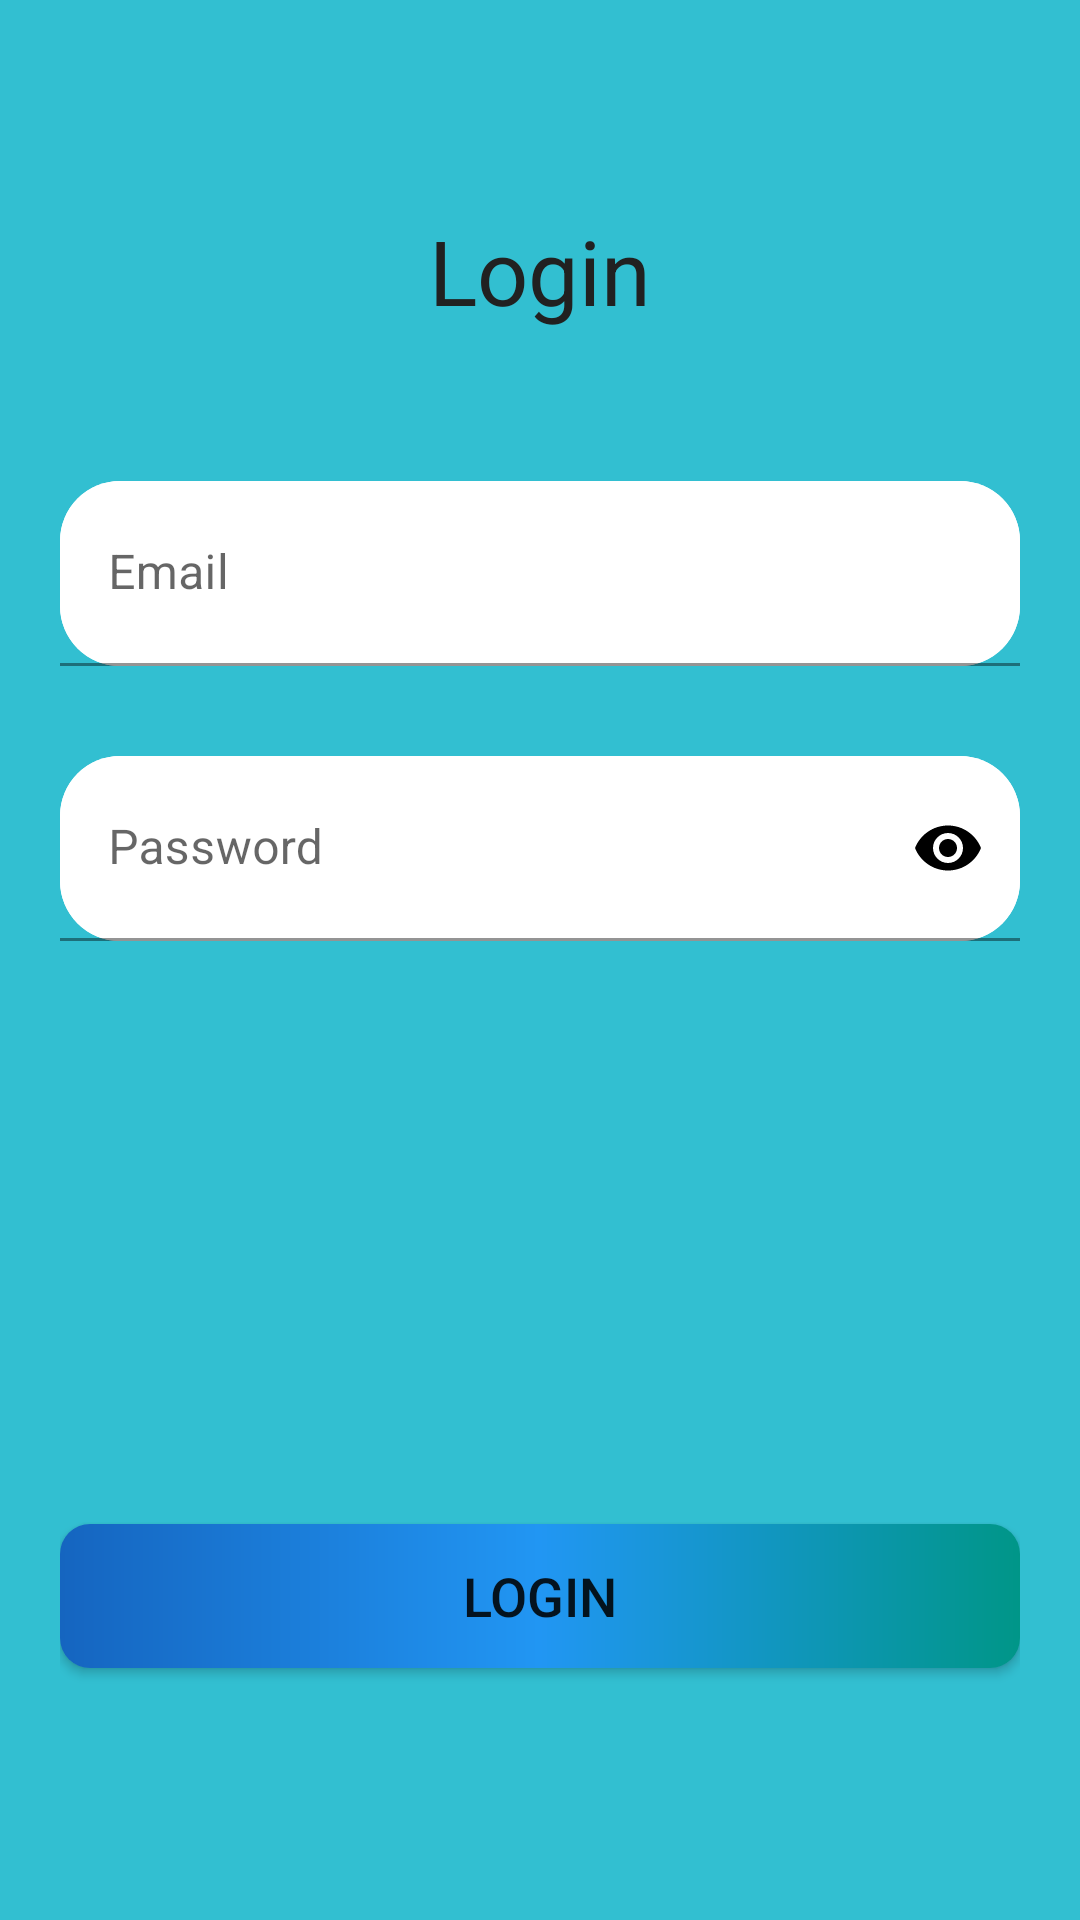

The Android layout XML behind this screen, and the referenced resources:
<!-- AndroidManifest.xml: application theme Theme.RoyalMobileAdminApp -->
<!-- res/layout/activity_login.xml -->
<?xml version="1.0" encoding="utf-8"?>
<androidx.constraintlayout.widget.ConstraintLayout xmlns:android="http://schemas.android.com/apk/res/android"
    xmlns:app="http://schemas.android.com/apk/res-auto"
    xmlns:tools="http://schemas.android.com/tools"
    android:layout_width="match_parent"
    android:layout_height="match_parent"
    android:padding="20dp"
    android:background="@color/primary_color"
    tools:context=".activity.LoginActivity">

    <TextView
        android:id="@+id/login_title"
        android:layout_width="match_parent"
        android:layout_height="wrap_content"
        android:layout_marginTop="50dp"
        android:text="Login"
        android:textColor="#212121"
        android:textSize="30sp"
        android:textAlignment="center"
        app:layout_constraintEnd_toEndOf="parent"
        app:layout_constraintStart_toStartOf="parent"
        app:layout_constraintTop_toTopOf="parent"/>


    <com.google.android.material.textfield.TextInputLayout
        android:id="@+id/email_container"
        android:layout_width="match_parent"
        android:layout_height="wrap_content"
        android:layout_marginTop="50dp"
        android:background="@drawable/background"
        android:hint="Email"
        app:layout_constraintEnd_toEndOf="parent"
        app:layout_constraintStart_toStartOf="parent"
        app:layout_constraintTop_toBottomOf="@id/login_title"
        app:startIconDrawable="@drawable/baseline_account_circle_24">

        <com.google.android.material.textfield.TextInputEditText
            android:id="@+id/edt_Email"
            android:textColor="@color/black"
            android:background="@drawable/background"
            android:layout_width="match_parent"
            android:padding="20dp"
            android:layout_height="wrap_content"
            tools:ignore="TouchTargetSizeCheck" />

    </com.google.android.material.textfield.TextInputLayout>

    
    <com.google.android.material.textfield.TextInputLayout
        android:id="@+id/password_container"
        android:layout_width="match_parent"
        android:layout_height="wrap_content"
        android:layout_marginTop="30dp"
        android:background="@drawable/background"
        android:hint="Password"
        app:passwordToggleTint="@color/black"
        app:passwordToggleEnabled="true"
        app:layout_constraintEnd_toEndOf="parent"
        app:layout_constraintStart_toStartOf="parent"
        app:layout_constraintTop_toBottomOf="@id/email_container"
        app:startIconDrawable="@drawable/baseline_lock_24">

        <com.google.android.material.textfield.TextInputEditText
            android:id="@+id/edt_password"
            android:layout_width="match_parent"
            android:padding="20dp"
            android:background="@drawable/background"
            android:layout_height="wrap_content"
            android:textColor="@color/black"
            android:inputType="textPassword"
            tools:ignore="TouchTargetSizeCheck" />

    </com.google.android.material.textfield.TextInputLayout>



    <androidx.appcompat.widget.AppCompatButton
        android:id="@+id/btn_login"
        android:layout_width="match_parent"
        android:layout_height="wrap_content"
        android:layout_marginBottom="15dp"
        android:text="Login"
        android:textSize="18sp"
        android:background="@drawable/productbackground"
        app:layout_constraintBottom_toTopOf="@id/havent_account"
        app:layout_constraintEnd_toEndOf="parent"
        app:layout_constraintStart_toStartOf="parent"/>

    <TextView
        android:id="@+id/havent_account"
        android:layout_width="match_parent"
        android:layout_height="wrap_content"
        android:layout_marginBottom="30dp"
        android:text=""
        android:textAlignment="center"
        app:layout_constraintBottom_toBottomOf="parent"
        app:layout_constraintEnd_toEndOf="parent"
        app:layout_constraintStart_toStartOf="parent"
        tools:ignore="RtlCompat" />

</androidx.constraintlayout.widget.ConstraintLayout>
<!-- resources referenced by this layout -->
<resources>
  <color name="black">#FF000000</color>
  <color name="primary_color">#32BFD1</color>
  <!-- drawable background (drawable) -->
  <?xml version="1.0" encoding="utf-8"?>
  <shape android:shape="rectangle" xmlns:android="http://schemas.android.com/apk/res/android">
  
      <corners android:radius="20dp"/>
      <solid android:color="@color/white"/>
  
  
  </shape>
  <!-- drawable productbackground (drawable) -->
  <?xml version="1.0" encoding="utf-8"?>
  <shape android:shape="rectangle"
      xmlns:android="http://schemas.android.com/apk/res/android">
  
      <gradient
          android:startColor="#1565c0"
          android:centerColor="#2196f3"
          android:endColor="#009688"/>
  
      <corners
          android:radius="10dp"/>
  
  </shape>
  <style name="Theme.RoyalMobileAdminApp" parent="Theme.MaterialComponents.DayNight.NoActionBar">
          
          <item name="colorPrimary">@color/purple_500</item>
          <item name="colorPrimaryVariant">@color/purple_700</item>
          <item name="colorOnPrimary">@color/white</item>
          
          <item name="colorSecondary">@color/teal_200</item>
          <item name="colorSecondaryVariant">@color/teal_700</item>
          <item name="colorOnSecondary">@color/black</item>
          
          <item name="android:statusBarColor">?attr/colorPrimaryVariant</item>
          
      </style>
  <color name="white">#FFFFFFFF</color>
  <color name="purple_500">#FF6200EE</color>
  <color name="purple_700">#32BFD1</color>
  <color name="teal_200">#FF03DAC5</color>
  <color name="teal_700">#FF018786</color>
</resources>
